Run: headless pygame with SDL's dummy video driver; simulated clock (each Clock.tick advances the game by its frame time, no real sleeping); random seed 0; keys injected as events and as key.get_pressed() state; no mouse input.
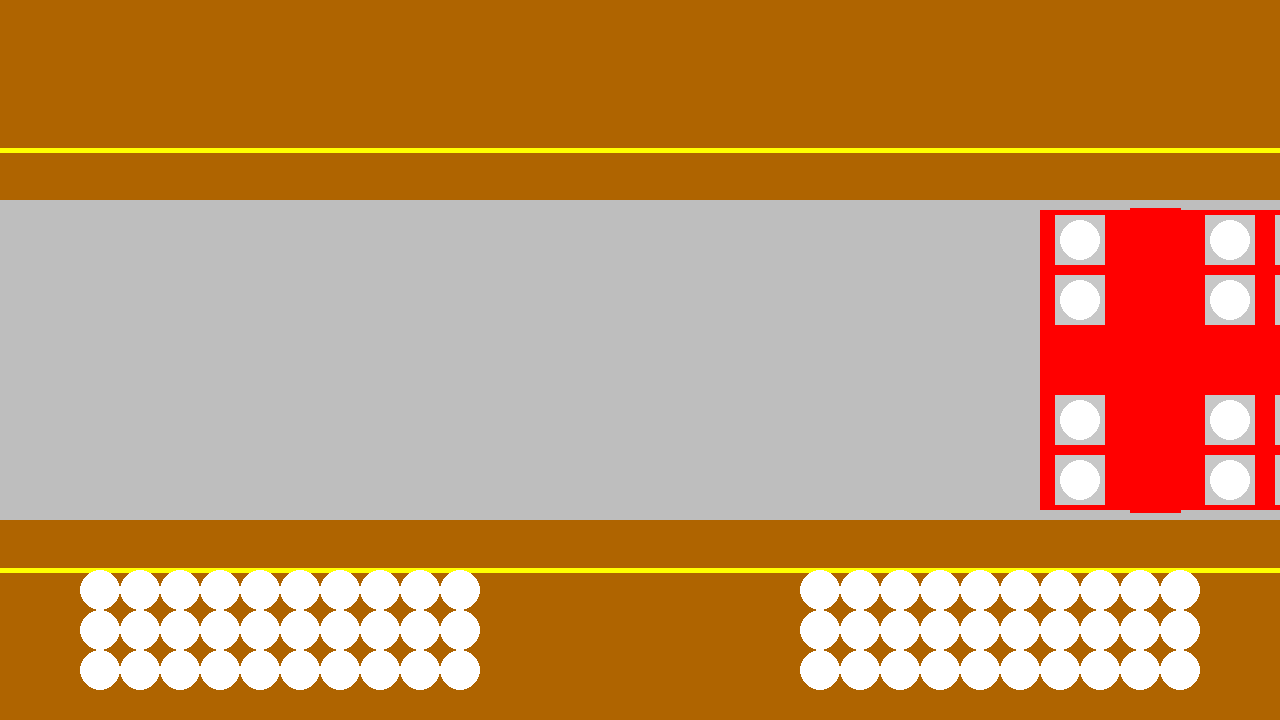
Frame 1 of 4 · flips 1–60 · no input
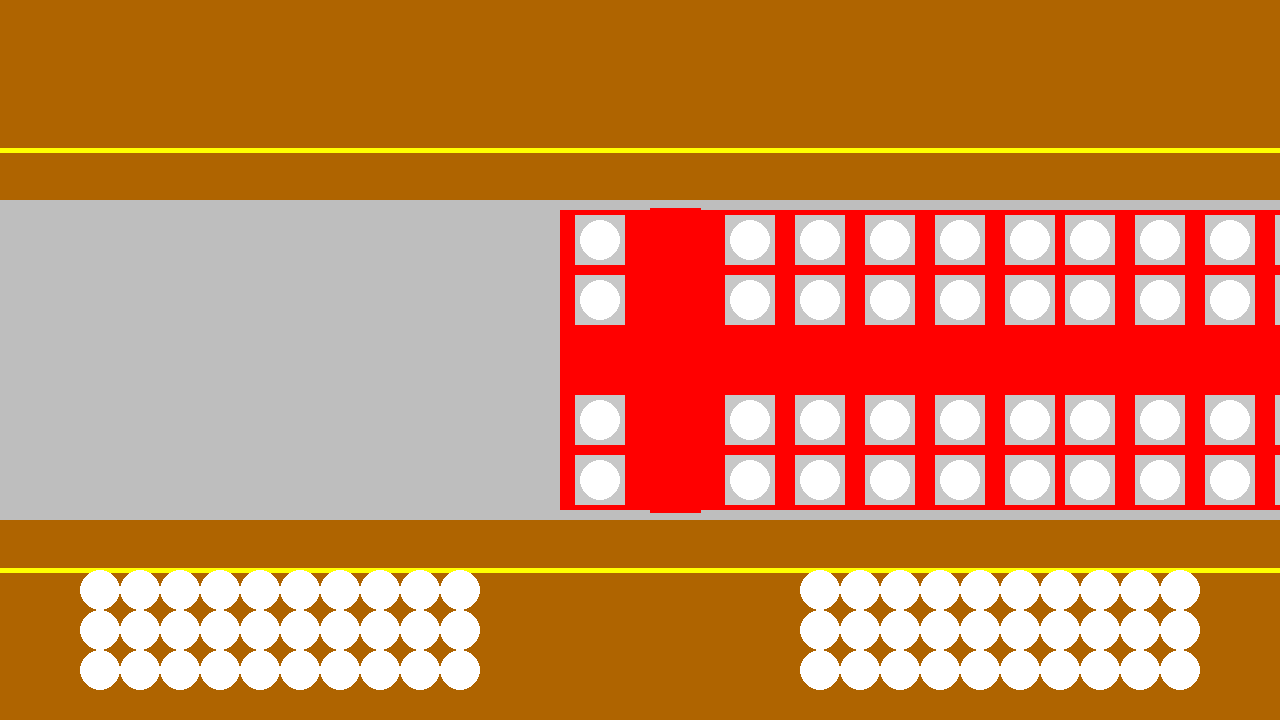
Frame 2 of 4 · flips 61–180 · tapped SPACE, RETURN · held RIGHT (→), D
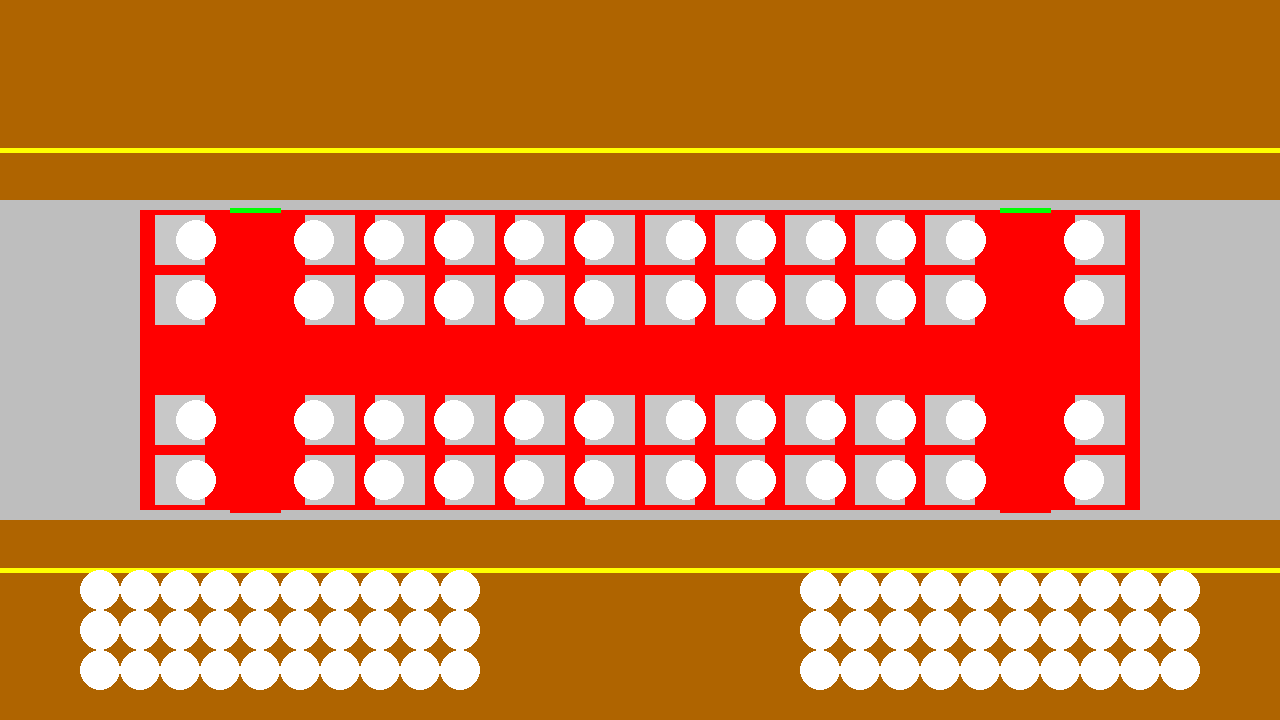
Frame 3 of 4 · flips 181–300 · held DOWN (↓), S
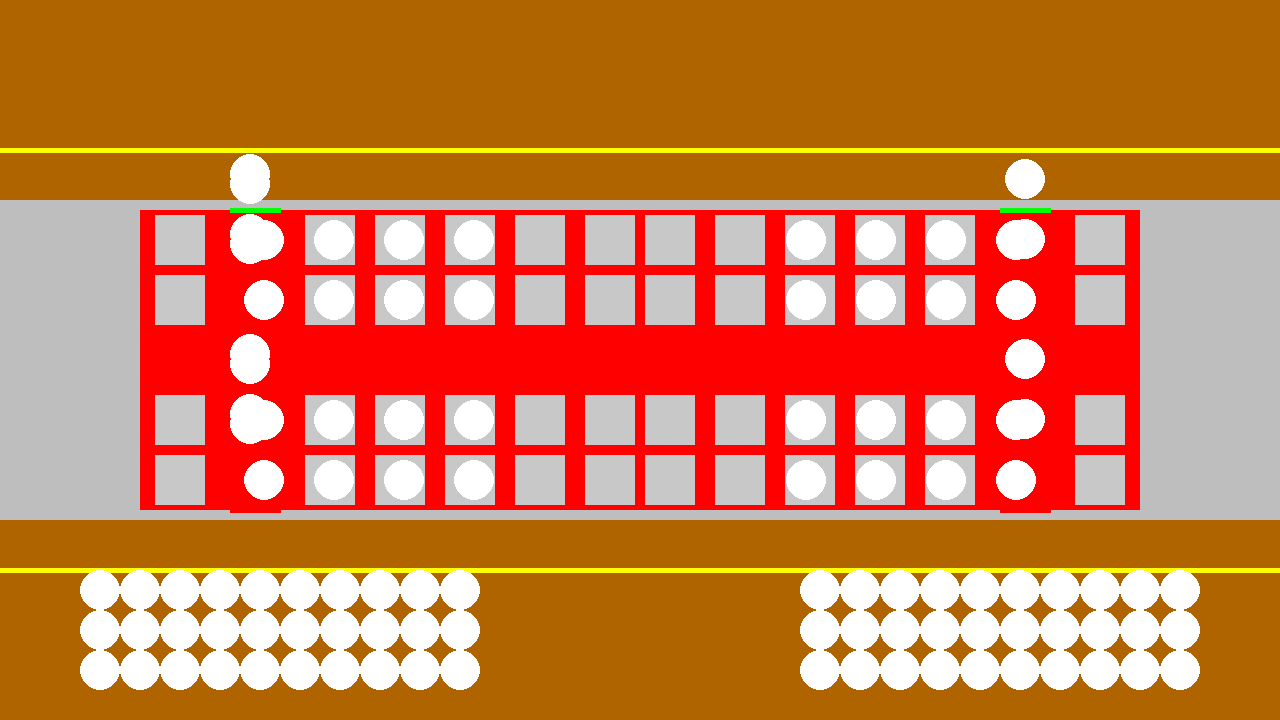
Frame 4 of 4 · flips 301–420 · held LEFT (←), A, UP (↑), W

The pygame program that drew these frames:

import pygame

def main():
    # pygame setup
    pygame.init()
    screen = pygame.display.set_mode((1280, 720))
    clock = pygame.time.Clock()
    running = True

    initial_train_x = 1280  # Start position (off-screen to the right)
    target_train_x = 140  # Target position
    train_y = 210  # Fixed Y position
    train_width = 1000
    train_height = 300
    train_speed = (initial_train_x - target_train_x) / (5 * 60)  # Pixels per frame (5 seconds * 60 FPS)
    
    train = pygame.Rect(initial_train_x, train_y, train_width, train_height)
    top_platform = pygame.Rect([0, 0, 1280, 200])
    bot_platform = pygame.Rect([0, 520, 1280, 200])
    passenger_radius = 20
    seat_size = (50, 50)

    open_door_color = pygame.Color(0, 255, 0)
    closed_door_color = pygame.Color(255, 0, 0)

    passenger_positions = [
        [180, 240], [180, 300], [180, 420], [180, 480],
        [330, 240], [330, 300], [330, 420], [330, 480],
        [400, 240], [400, 300], [400, 420], [400, 480],
        [470, 240], [470, 300], [470, 420], [470, 480],
        [540, 240], [540, 300], [540, 420], [540, 480],
        [610, 240], [610, 300], [610, 420], [610, 480],
        [670, 240], [670, 300], [670, 420], [670, 480],
        [740, 240], [740, 300], [740, 420], [740, 480],
        [810, 240], [810, 300], [810, 420], [810, 480],
        [880, 240], [880, 300], [880, 420], [880, 480],
        [950, 240], [950, 300], [950, 420], [950, 480],
        [1100, 240], [1100, 300], [1100, 420], [1100, 480]
    ]

    seat_positions = [
        [155, 215], [155, 275], [155, 395], [155, 455],
        [305, 215], [305, 275], [305, 395], [305, 455],
        [375, 215], [375, 275], [375, 395], [375, 455],
        [445, 215], [445, 275], [445, 395], [445, 455],
        [515, 215], [515, 275], [515, 395], [515, 455],
        [585, 215], [585, 275], [585, 395], [585, 455],
        [645, 215], [645, 275], [645, 395], [645, 455],
        [715, 215], [715, 275], [715, 395], [715, 455],
        [785, 215], [785, 275], [785, 395], [785, 455],
        [855, 215], [855, 275], [855, 395], [855, 455],
        [925, 215], [925, 275], [925, 395], [925, 455],
        [1075, 215], [1075, 275], [1075, 395], [1075, 455]
    ]

    waiter_positions = [
        [100, 590], [100, 630], [100, 670], 
        [140, 590], [140, 630], [140, 670], 
        [180, 590], [180, 630], [180, 670], 
        [220, 590], [220, 630], [220, 670], 
        [260, 590], [260, 630], [260, 670], 
        [300, 590], [300, 630], [300, 670], 
        [340, 590], [340, 630], [340, 670], 
        [380, 590], [380, 630], [380, 670],
        [420, 590], [420, 630], [420, 670], 
        [460, 590], [460, 630], [460, 670],
        [820, 590], [820, 630], [820, 670],
        [860, 590], [860, 630], [860, 670],
        [900, 590], [900, 630], [900, 670], 
        [940, 590], [940, 630], [940, 670], 
        [980, 590], [980, 630], [980, 670], 
        [1020, 590], [1020, 630], [1020, 670], 
        [1060, 590], [1060, 630], [1060, 670], 
        [1100, 590], [1100, 630], [1100, 670],
        [1140, 590], [1140, 630], [1140, 670],
        [1180, 590], [1180, 630], [1180, 670]
    ]

    reached_target = False
    start_time = pygame.time.get_ticks()

    while running:
        elapsed_time = (pygame.time.get_ticks() - start_time) / 1000
        # Poll for events
        for event in pygame.event.get():
            print(event)
            if event.type == pygame.QUIT:
                running = False

        # Update the train's position
        if train.x > target_train_x:
            train.x -= train_speed
            if train.x <= target_train_x:
                train.x = target_train_x
                reached_target = True

        # Fill the screen with a color to wipe away anything from last frame
        screen.fill("grey")

        # Draw the train
        pygame.draw.rect(screen, pygame.Color(255, 0, 0), train)

        # Draw the entrance doors
        if elapsed_time <= 15:
            pygame.draw.line(screen, closed_door_color, [train.x + 90, 510], [train.x + 140, 510], 5)
            pygame.draw.line(screen, closed_door_color, [train.x + 860, 510], [train.x + 910, 510], 5)
        else:
            pygame.draw.line(screen, open_door_color, [train.x + 90, 510], [train.x + 140, 510], 5)
            pygame.draw.line(screen, open_door_color, [train.x + 860, 510], [train.x + 910, 510], 5)

        # Draw the platform
        pygame.draw.rect(screen, pygame.Color(175, 100, 0), top_platform)
        pygame.draw.rect(screen, pygame.Color(175, 100, 0), bot_platform)

        # Draw the yellow marker line
        pygame.draw.line(screen, pygame.Color(255, 255, 0), [0, 150], [1280, 150], 5)
        pygame.draw.line(screen, pygame.Color(255, 255, 0), [0, 570], [1280, 570], 5)

        # Draw the waiting passengers
        for pos in waiter_positions:
            # Draw waiting passenger
            pygame.draw.circle(screen, pygame.Color(255, 255, 255), pos, passenger_radius)

        # Move passengers to exit if the train has reached the target position
        if reached_target:
            # Draw the exit doors
            pygame.draw.line(screen, open_door_color, [train.x + 90, 210], [train.x + 140, 210], 5)
            pygame.draw.line(screen, open_door_color, [train.x + 860, 210], [train.x + 910, 210], 5)
            for i, pos in enumerate(passenger_positions):
                if i < len(passenger_positions) // 2:
                    # Move to the left exit door
                    if pos[0] > train.x + 110:
                        pos[0] -= 1
                    elif pos[0] == train.x + 110:
                        pos[1] -= 1
                    else:
                        pos[0] +=1
                else:
                    # Move to the right exit door
                    if pos[0] < train.x + 885:
                        pos[0] += 1
                    elif pos[0] ==train.x + 885:
                        pos[1] -=1
                    else:
                        pos[0] -= 1
        else:
            # Draw the exit doors
            pygame.draw.line(screen, closed_door_color, [train.x + 90, 210], [train.x + 140, 210], 5)
            pygame.draw.line(screen, closed_door_color, [train.x + 860, 210], [train.x + 910, 210], 5)

        # Draw the seats
        for pos in seat_positions:
            # Adjust seat positions relative to the moving train
            seat_rect = pygame.Rect([pos[0] + (train.x - target_train_x), pos[1], seat_size[0], seat_size[1]])
            # Draw seat
            pygame.draw.rect(screen, pygame.Color(200, 200, 200), seat_rect)

        # Draw the passengers
        for pos in passenger_positions:
            # Adjust passenger positions relative to the moving train
            adjusted_pos = [pos[0] + (train.x - target_train_x), pos[1]]
            # Draw passenger
            pygame.draw.circle(screen, pygame.Color(255, 255, 255), adjusted_pos, passenger_radius)

        # Flip the display to put your work on screen
        pygame.display.flip()

        clock.tick(60)  # Limits FPS to 60
    pygame.quit()

main()
